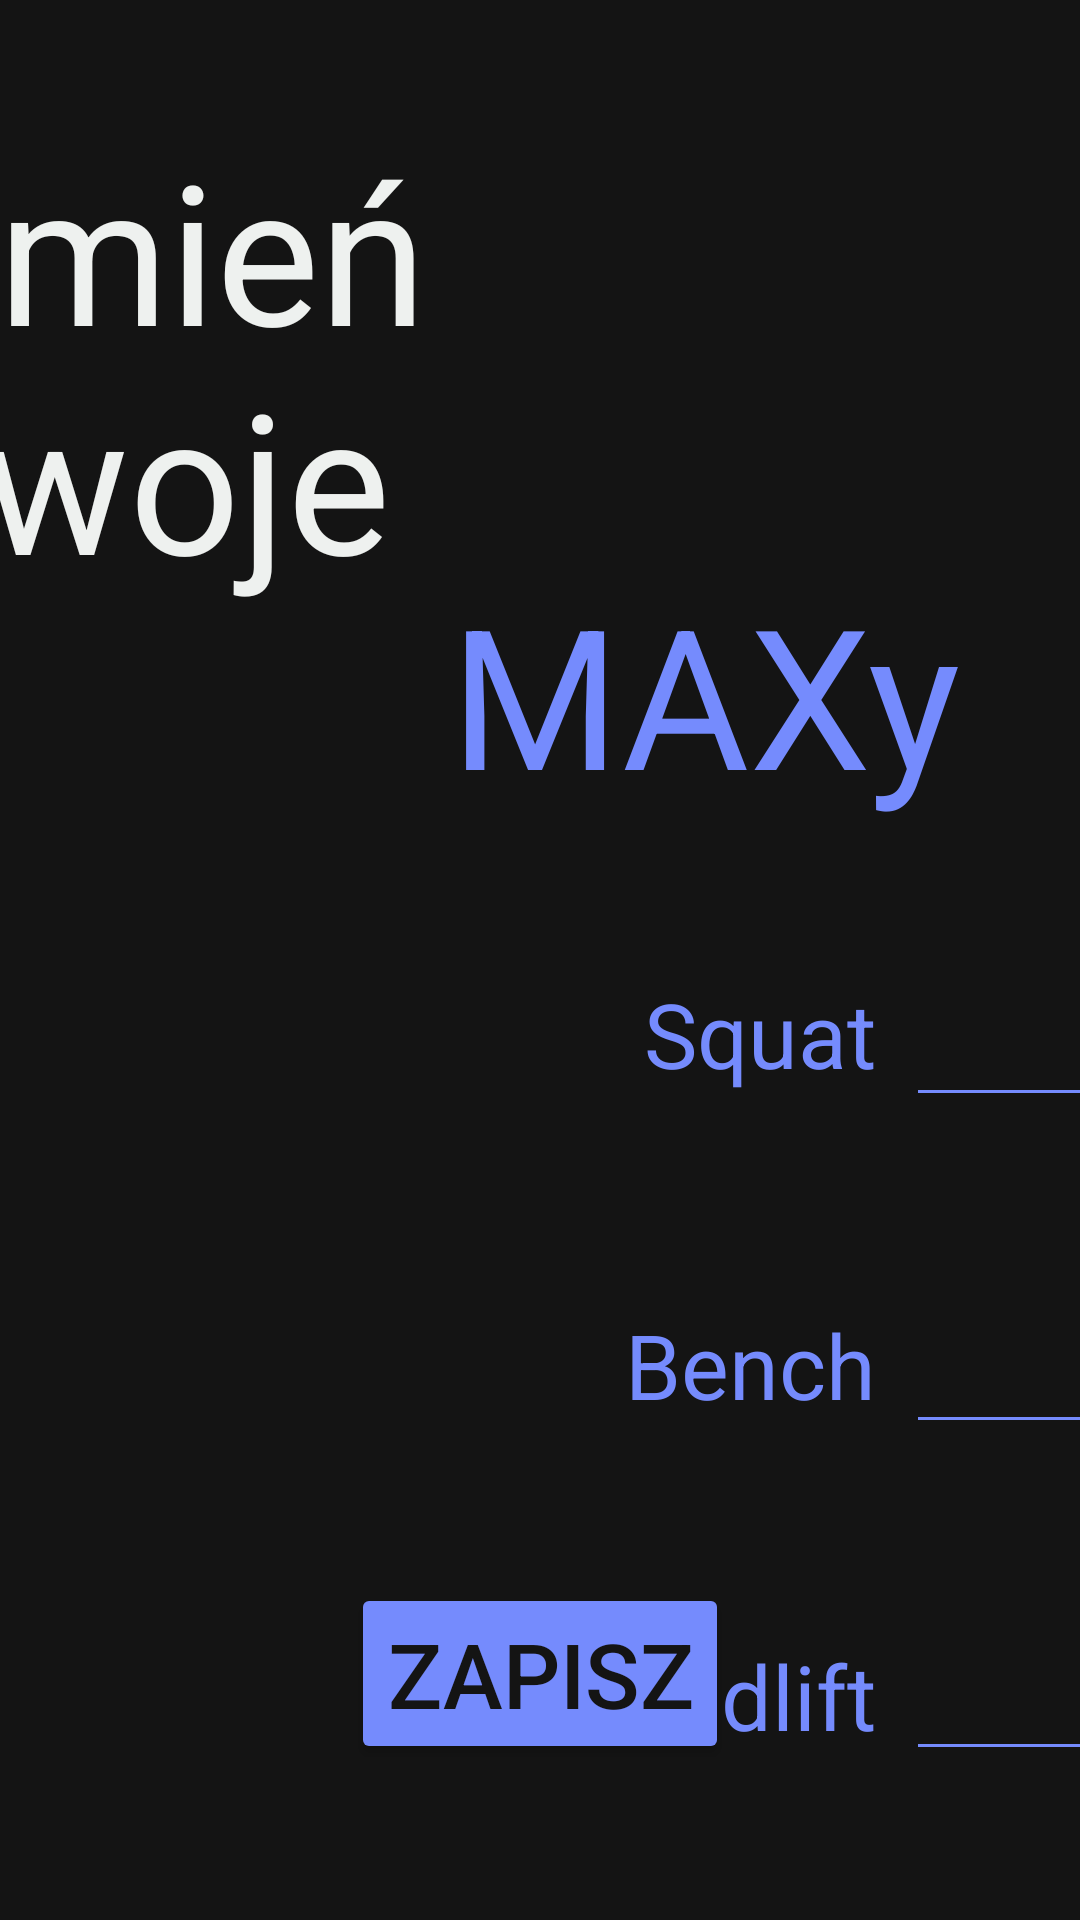

Reconstruct the res/layout file that produces this screen, plus the resources it refers to.
<!-- AndroidManifest.xml: application theme Theme.PowerPlanner -->
<!-- res/layout/activity_ustawienia.xml -->
<?xml version="1.0" encoding="utf-8"?>
<androidx.constraintlayout.widget.ConstraintLayout xmlns:android="http://schemas.android.com/apk/res/android"
    xmlns:app="http://schemas.android.com/apk/res-auto"
    xmlns:tools="http://schemas.android.com/tools"
    android:layout_width="match_parent"
    android:layout_height="match_parent"
    android:background="@color/night"
    tools:context=".ustawienia">

    <TextView
        android:id="@+id/textView3"
        android:layout_width="wrap_content"
        android:layout_height="wrap_content"
        android:layout_marginTop="50dp"
        android:layout_marginRight="10dp"
        android:text="Squat"
        android:textColor="@color/blue1"
        android:textSize="30dp"
        app:layout_constraintEnd_toEndOf="@id/guideline2"
        app:layout_constraintTop_toBottomOf="@id/textViewx" />

    <EditText
        android:id="@+id/deadlift"
        android:layout_width="100dp"
        android:layout_height="55dp"
        android:layout_marginTop="54dp"
        android:backgroundTint="@color/blue1"
        android:ems="10"
        android:inputType="numberDecimal"
        android:shadowColor="#124369"
        android:textSize="30dp"
        android:textColor="@color/antiflashwhite"
        app:layout_constraintStart_toEndOf="@id/guideline2"
        app:layout_constraintTop_toBottomOf="@+id/bench" />

    <EditText
        android:id="@+id/ohp"
        android:layout_width="100dp"
        android:layout_height="55dp"
        android:layout_marginTop="58dp"
        android:backgroundTint="@color/blue1"
        android:ems="10"
        android:inputType="numberDecimal"
        android:shadowColor="#124369"
        android:textSize="30dp"
        android:textColor="@color/antiflashwhite"
        app:layout_constraintStart_toEndOf="@id/guideline2"
        app:layout_constraintTop_toBottomOf="@+id/deadlift" />

    <TextView
        android:id="@+id/textView5"
        android:layout_width="wrap_content"
        android:layout_height="wrap_content"
        android:layout_marginTop="70dp"
        android:layout_marginRight="10dp"
        android:text="Deadlift"
        android:textColor="@color/blue1"
        android:textSize="30dp"
        app:layout_constraintEnd_toEndOf="@id/guideline2"
        app:layout_constraintTop_toBottomOf="@+id/textView4" />

    <TextView
        android:id="@+id/textView6"
        android:layout_width="wrap_content"
        android:layout_height="wrap_content"
        android:layout_marginRight="10dp"
        android:layout_marginTop="70dp"
        android:text="OHP"
        android:textColor="@color/blue1"
        android:textSize="30dp"
        app:layout_constraintEnd_toEndOf="@id/guideline2"
        app:layout_constraintTop_toBottomOf="@+id/textView5" />

    <EditText
        android:id="@+id/bench"
        android:layout_width="100dp"
        android:layout_height="55dp"
        android:layout_marginTop="54dp"
        android:backgroundTint="@color/blue1"
        android:ems="10"
        android:textSize="30dp"
        android:inputType="numberDecimal"
        android:shadowColor="#124369"
        android:textColor="@color/antiflashwhite"
        app:layout_constraintStart_toEndOf="@id/guideline2"
        app:layout_constraintTop_toBottomOf="@+id/squat" />

    <TextView
        android:id="@+id/textView4"
        android:layout_width="wrap_content"
        android:layout_height="wrap_content"
        android:layout_marginRight="10dp"
        android:layout_marginTop="70dp"
        android:text="Bench"
        android:textColor="@color/blue1"
        android:textSize="30dp"
        app:layout_constraintEnd_toEndOf="@id/guideline2"
        app:layout_constraintTop_toBottomOf="@+id/textView3" />


    <TextView
        android:id="@+id/textView2"
        android:layout_width="wrap_content"
        android:layout_height="wrap_content"
        android:layout_marginTop="40dp"
        android:layout_marginRight="40dp"
        android:text="Zmień swoje"
        android:textColor="@color/antiflashwhite"
        android:textSize="65dp"
        app:layout_constraintEnd_toEndOf="parent"
        app:layout_constraintTop_toTopOf="parent" />

    <TextView
        android:id="@+id/textViewx"
        android:layout_width="wrap_content"
        android:layout_height="wrap_content"
        android:layout_marginTop="-15dp"
        android:layout_marginRight="40dp"
        android:text="MAXy"
        android:textColor="@color/blue1"
        android:textSize="65dp"
        app:layout_constraintEnd_toEndOf="parent"
        app:layout_constraintTop_toBottomOf="@+id/textView2" />

    <EditText
        android:id="@+id/squat"
        android:layout_width="100dp"
        android:layout_height="55dp"
        android:layout_marginTop="43dp"
        android:backgroundTint="@color/blue1"
        android:ems="10"
        android:textSize="30dp"
        android:inputType="numberDecimal"
        android:shadowColor="#124369"
        android:textColor="@color/antiflashwhite"
        app:layout_constraintStart_toEndOf="@id/guideline2"
        app:layout_constraintTop_toBottomOf="@id/textViewx" />

    <androidx.constraintlayout.widget.Guideline
        android:id="@+id/guideline"
        android:layout_width="wrap_content"
        android:layout_height="wrap_content"
        android:orientation="vertical"
        app:layout_constraintGuide_begin="45dp" />

    <androidx.constraintlayout.widget.Guideline
        android:id="@+id/guideline2"
        android:layout_width="wrap_content"
        android:layout_height="wrap_content"
        android:orientation="vertical"
        app:layout_constraintGuide_begin="302dp" />

    <androidx.constraintlayout.widget.Guideline
        android:id="@+id/guideline3"
        android:layout_width="wrap_content"
        android:layout_height="wrap_content"
        android:orientation="horizontal"
        app:layout_constraintGuide_begin="20dp" />

    <Button
        android:id="@+id/aaa"
        android:layout_width="wrap_content"
        android:layout_height="wrap_content"
        android:layout_marginBottom="52dp"
        android:backgroundTint="@color/blue1"
        android:onClick="Zapiszbtn"
        android:text="Zapisz"
        android:textColor="@color/night"
        android:textSize="30dp"
        app:layout_constraintBottom_toBottomOf="parent"
        app:layout_constraintEnd_toEndOf="parent"
        app:layout_constraintHorizontal_bias="0.500"
        app:layout_constraintStart_toStartOf="parent" />

</androidx.constraintlayout.widget.ConstraintLayout>
<!-- resources referenced by this layout -->
<resources>
  <color name="antiflashwhite">#EEF1EF</color>
  <color name="blue1">#758bfd</color>
  <color name="night">#141414</color>
  <style name="Theme.PowerPlanner" parent="Theme.MaterialComponents.DayNight.DarkActionBar">
          
          <item name="colorPrimary">@color/purple_500</item>
          <item name="colorPrimaryVariant">@color/purple_700</item>
          <item name="colorOnPrimary">@color/white</item>
          
          <item name="colorSecondary">@color/teal_200</item>
          <item name="colorSecondaryVariant">@color/teal_700</item>
          <item name="colorOnSecondary">@color/black</item>
          
          <item name="android:statusBarColor">?attr/colorPrimaryVariant</item>
          
      </style>
  <color name="purple_500">#FF6200EE</color>
  <color name="purple_700">#FF3700B3</color>
  <color name="white">#FFFFFFFF</color>
  <color name="teal_200">#FF03DAC5</color>
  <color name="teal_700">#FF018786</color>
  <color name="black">#FF000000</color>
</resources>
